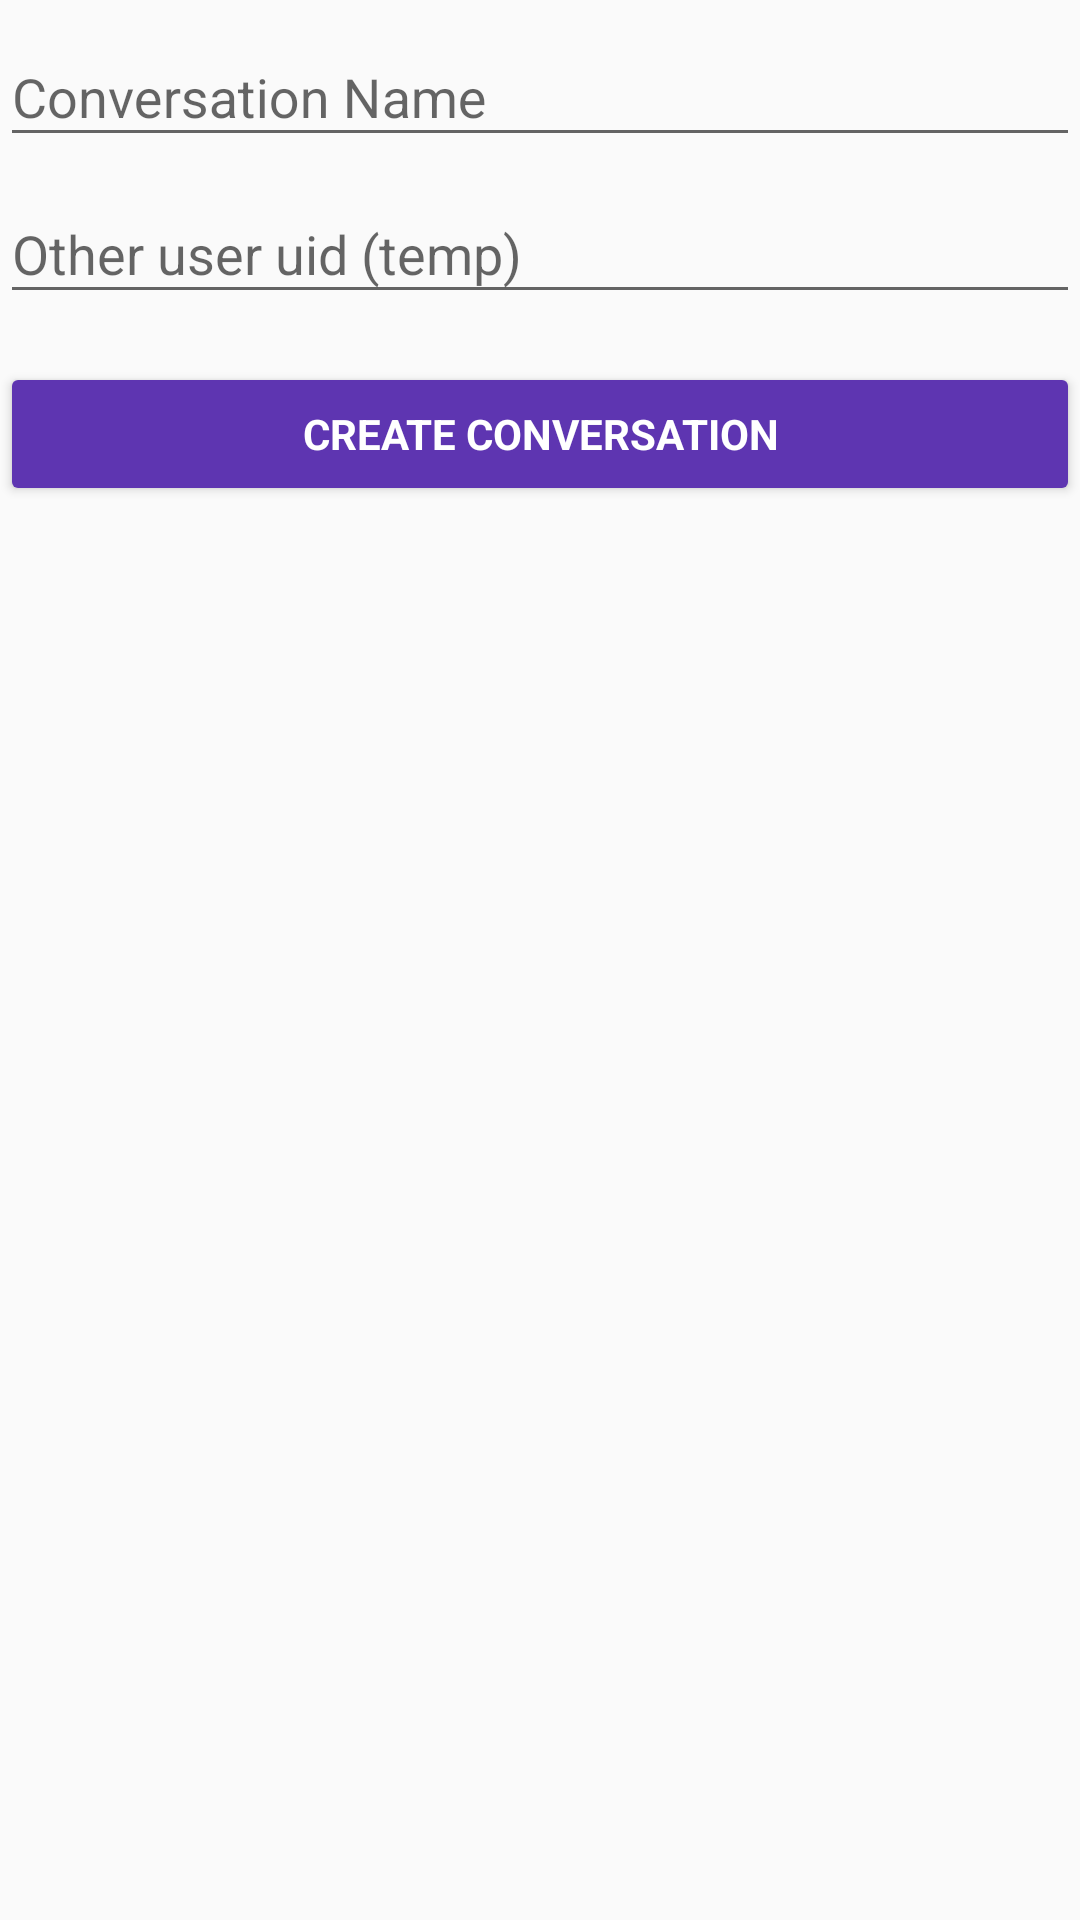

Write the Android layout XML for this screen, with the resource values it uses.
<!-- AndroidManifest.xml: application theme AppTheme -->
<!-- res/layout/activity_new_conversation.xml -->
<?xml version="1.0" encoding="utf-8"?>
<android.support.constraint.ConstraintLayout xmlns:android="http://schemas.android.com/apk/res/android"
    xmlns:app="http://schemas.android.com/apk/res-auto"
    xmlns:tools="http://schemas.android.com/tools"
    android:layout_width="match_parent"
    android:layout_height="match_parent"
    android:gravity="center_horizontal"
    android:orientation="vertical"
    android:paddingBottom="@dimen/activity_vertical_margin"
    android:paddingLeft="@dimen/activity_horizontal_margin"
    android:paddingRight="@dimen/activity_horizontal_margin"
    android:paddingTop="@dimen/activity_vertical_margin"
    tools:context=".activities.NewConversationActivity">

    <ScrollView
        android:id="@+id/new_convo_scrollview"
        android:layout_width="match_parent"
        android:layout_height="match_parent">

        <LinearLayout
            android:id="@+id/new_convo_form"
            android:layout_width="match_parent"
            android:layout_height="wrap_content"
            android:orientation="vertical">

            <android.support.design.widget.TextInputLayout
                android:layout_width="match_parent"
                android:layout_height="wrap_content">

                <android.support.design.widget.TextInputEditText
                    android:id="@+id/new_convo_name"
                    android:layout_width="match_parent"
                    android:layout_height="wrap_content"
                    android:hint="@string/new_convo_name_hint"
                    android:inputType="textEmailAddress"
                    android:maxLines="1"
                    android:singleLine="true" />

            </android.support.design.widget.TextInputLayout>

            <android.support.design.widget.TextInputLayout
                android:layout_width="match_parent"
                android:layout_height="wrap_content">

                <android.support.design.widget.TextInputEditText
                    android:id="@+id/other_user"
                    android:layout_width="match_parent"
                    android:layout_height="wrap_content"
                    android:hint="Other user uid (temp)"
                    android:maxLines="1"
                    android:singleLine="true" />

            </android.support.design.widget.TextInputLayout>

            <Button
                android:id="@+id/new_convo_create"
                style="?android:textAppearanceSmall"
                android:backgroundTint="@color/colorPrimary"
                android:textColor="#fff"
                android:layout_width="match_parent"
                android:layout_height="wrap_content"
                android:layout_marginTop="16dp"
                android:text="@string/new_convo_create"
                android:textStyle="bold" />

        </LinearLayout>
    </ScrollView>
</android.support.constraint.ConstraintLayout>
<!-- resources referenced by this layout -->
<resources>
  <color name="colorPrimary">#5E35B1</color>
  <string name="new_convo_create">Create Conversation</string>
  <string name="new_convo_name_hint">Conversation Name</string>
  <style name="AppTheme" parent="Theme.AppCompat.Light.DarkActionBar">
          
          <item name="colorPrimary">@color/colorPrimary</item>
          <item name="colorPrimaryDark">@color/colorPrimaryDark</item>
          <item name="colorAccent">@color/colorAccent</item>
      </style>
  <color name="colorPrimaryDark">#512DA8</color>
  <color name="colorAccent">#9575CD</color>
</resources>
